Image classification data set "images" (GiancarlosMamaniBenitez/Dataset on GitHub). Class labels (4): durazno, mandarin orange, manzana, platano.

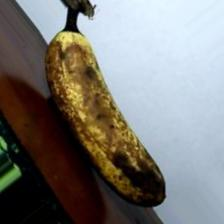
Label: platano

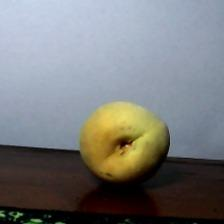
Label: durazno

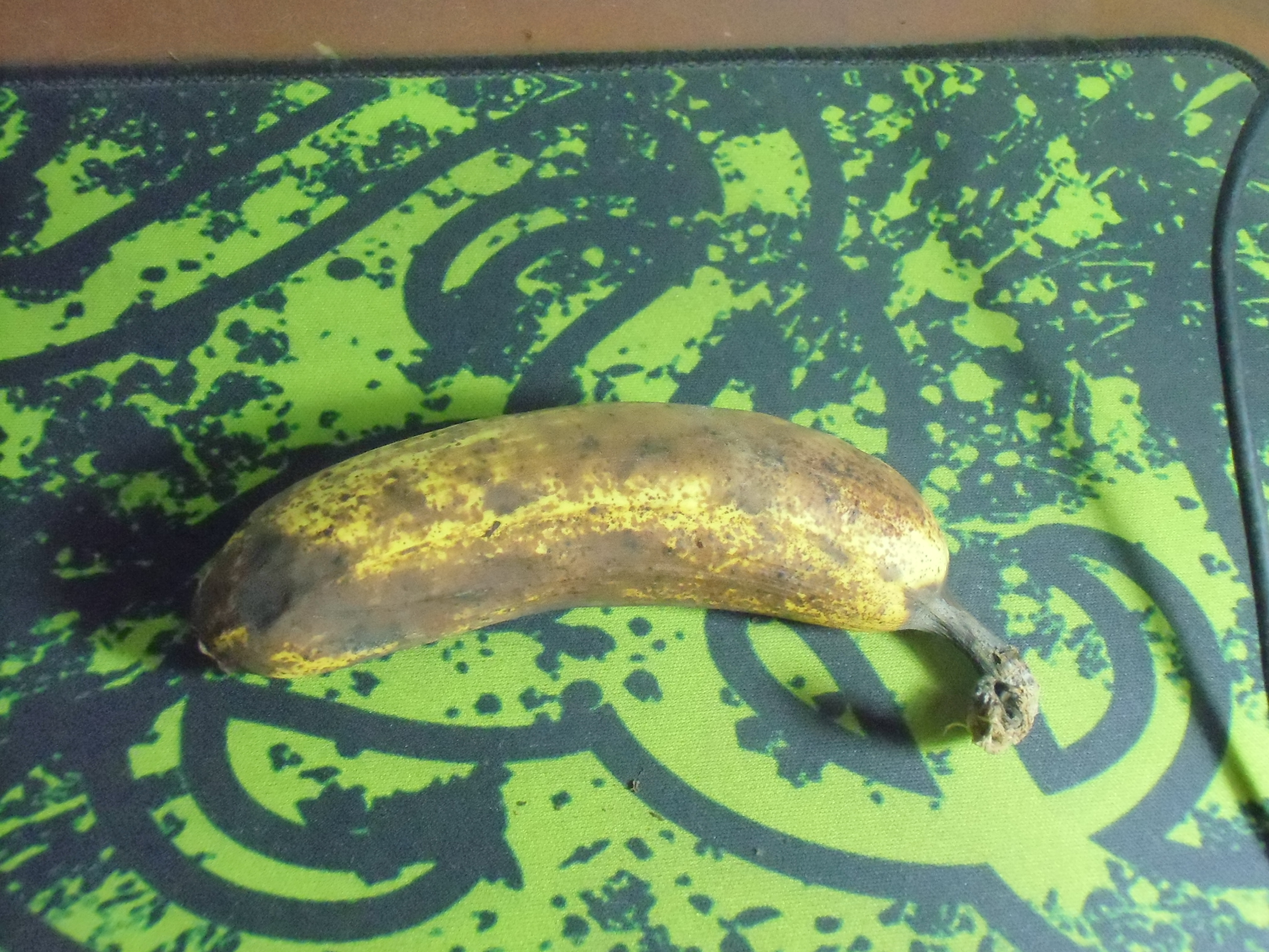
Label: platano

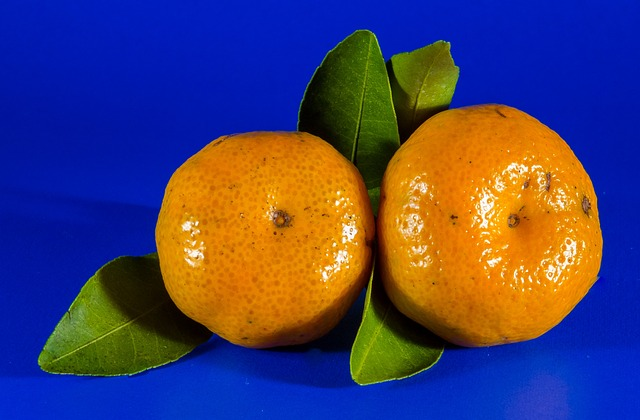
Label: mandarin orange

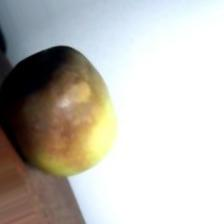
Label: manzana

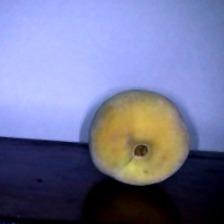
Label: durazno
